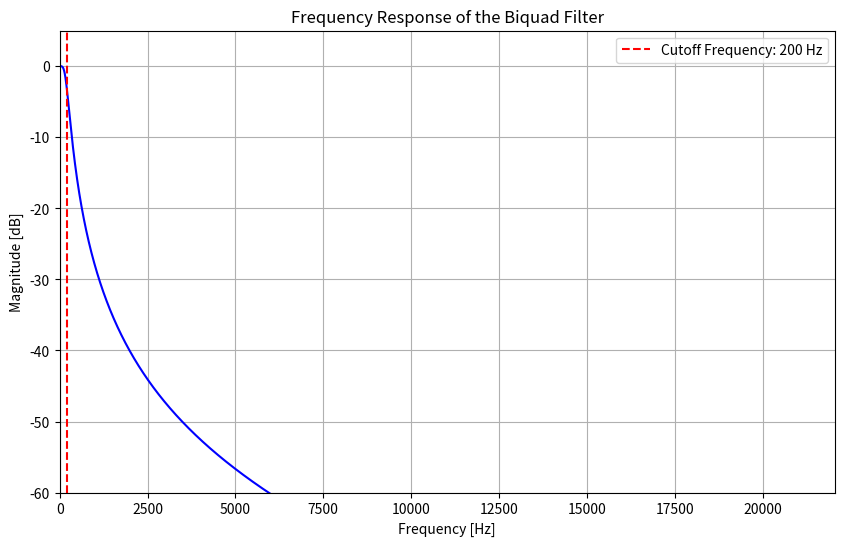

Source code (Python):
import numpy as np
import scipy.signal as signal
import matplotlib.pyplot as plt

def calculate_biquad_coefficients(cutoff_freq, sample_rate, num_stages=1):
    # Normalize the cutoff frequency
    nyquist_freq = 0.5 * sample_rate
    norm_cutoff_freq = cutoff_freq / nyquist_freq

    # Design a low-pass filter using the bilinear transform method
    b, a = signal.butter(2, norm_cutoff_freq, btype='low', analog=False)

    # Convert the filter coefficients to the biquad format
    biquad_coeffs = []
    for i in range(num_stages):
        biquad_coeffs.extend([b[0], b[1], b[2], -a[1], -a[2]])

    return b, a, biquad_coeffs

def print_biquad_coefficients(cutoff_freq, sample_rate, num_stages=1):
    b, a, coeffs = calculate_biquad_coefficients(cutoff_freq, sample_rate, num_stages)

    print(f"arm_biquad_casd_df1_inst_f32 S;  // Filter instance")
    print(f"float32_t biquadCoeffs[{5 * num_stages}] = {{")
    for coeff in coeffs:
        print(f"    {coeff:.8f},")
    print("};  // Coefficients for a low-pass filter")

    return b, a

def plot_frequency_response(b, a, sample_rate):
    # Calculate the frequency response
    w, h = signal.freqz(b, a, worN=8000)
    frequencies = (w / np.pi) * (sample_rate / 2)  # Convert to Hz

    # Plot the frequency response
    plt.figure(figsize=(10, 6))
    plt.plot(frequencies, 20 * np.log10(abs(h)), color='blue')
    plt.title('Frequency Response of the Biquad Filter')
    plt.xlabel('Frequency [Hz]')
    plt.ylabel('Magnitude [dB]')
    plt.grid(True)
    plt.axvline(cutoff_freq, color='red', linestyle='--', label=f'Cutoff Frequency: {cutoff_freq} Hz')
    plt.legend()
    plt.xlim(0, sample_rate / 2)
    plt.ylim(-60, 5)
    plt.show()

# Example usage
cutoff_freq = 200  # Cutoff frequency in Hz
sample_rate = 44100  # Sample rate in Hz
num_stages = 1       # Number of biquad stages

# Calculate coefficients and print them
b, a = print_biquad_coefficients(cutoff_freq, sample_rate, num_stages)

# Plot the frequency response
plot_frequency_response(b, a, sample_rate)